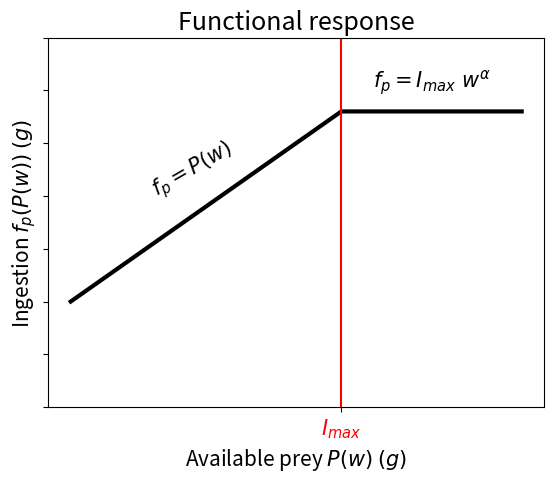

Write the Python code that produced this figure. (Note: this script raises an exception after producing the figure.)
# ---
# jupyter:
#   jupytext:
#     formats: ipynb,py:light
#     text_representation:
#       extension: .py
#       format_name: light
#       format_version: '1.5'
#       jupytext_version: 1.13.7
#   kernelspec:
#     display_name: Python 3 (ipykernel)
#     language: python
#     name: python3
# ---

# +
import matplotlib.pyplot as plt
import numpy as np
import os

plt.rcParams['text.usetex'] = False
plt.rcParams['font.size'] = 15

filename = 'repfonct_bioen'
dirout = '.'
dirout = os.path.join('bioen_odd_des', 'submodel', '_static')
fileout = os.path.join(dirout, filename)
fileout
# -

imax = 60
a = 0.6
b = 20

x = np.linspace(0, 100, 1000)
x.shape

y = a * x + b
ymax = a * imax + b
y[x >= imax] = ymax

plt.figure()
ax = plt.gca()
plt.title('Functional response')
plt.plot(x, y, color='k', linewidth=3)
plt.ylabel('Ingestion $f_p(P(w))$ $(g)$')
plt.xlabel('Available prey $P(w)$ $(g)$')
plt.axvline(imax, color='red')
ax.set_xticks([imax])
plt.setp(ax.get_yticklabels(), visible=False)
ax.set_xticklabels(['$I_{max}$'], color='red')
plt.ylim(0, 1.25 * ymax)
plt.annotate('$f_p = P(w)$', [0.45 * imax, 0.75 * imax], rotation=30, va='center', ha='center')
plt.annotate(r'$f_p = I_{max}\ w^{\alpha}$', [0.5 * (imax + x.max()), 1.1 * ymax], va='center', ha='center')

plt.savefig(fileout + '.svg', bbox_inches='tight')
